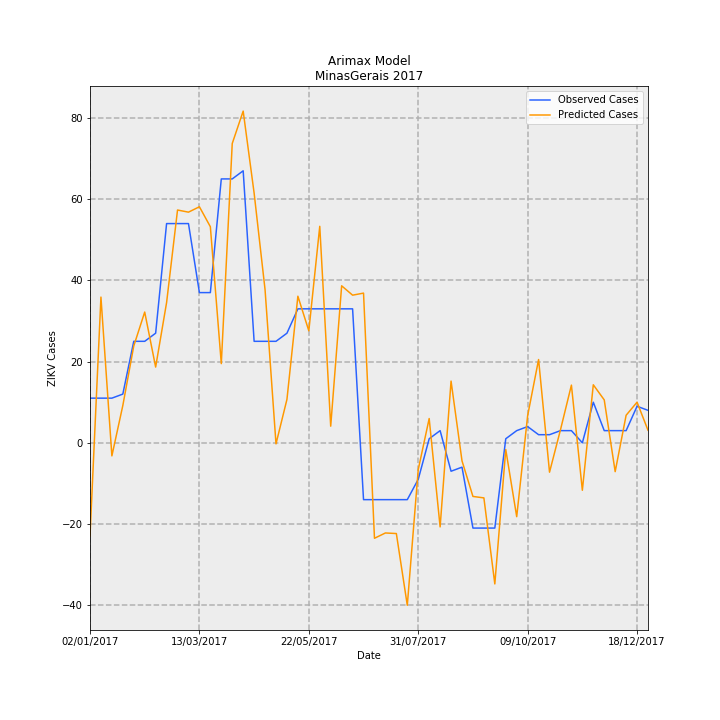

Values plotted in this chart, from the file beside it:
Date, predictions_incidence, observed_incidence, Predicted Cases, Observed Cases, error
02/01/2017, -0.1088, 0.05208, -22.98, 11.0, 33.98
09/01/2017, 0.17, 0.05208, 35.89, 11.0, -24.89
16/01/2017, -0.01524, 0.05208, -3.218, 11.0, 14.22
23/01/2017, 0.04352, 0.05682, 9.191, 12, 2.809
30/01/2017, 0.1129, 0.1184, 23.85, 25, 1.15
06/02/2017, 0.1525, 0.1184, 32.21, 25, -7.208
13/02/2017, 0.08834, 0.1278, 18.66, 27.0, 8.343
20/02/2017, 0.1635, 0.2557, 34.54, 54.0, 19.46
27/02/2017, 0.2715, 0.2557, 57.34, 54.0, -3.339
06/03/2017, 0.269, 0.2557, 56.81, 54.0, -2.813
13/03/2017, 0.2753, 0.1752, 58.14, 37, -21.14
20/03/2017, 0.252, 0.1752, 53.22, 37, -16.22
27/03/2017, 0.09233, 0.3078, 19.5, 65.0, 45.5
03/04/2017, 0.3491, 0.3078, 73.72, 65.0, -8.72
10/04/2017, 0.3869, 0.3172, 81.7, 67.0, -14.7
17/04/2017, 0.2913, 0.1184, 61.51, 25, -36.51
24/04/2017, 0.1785, 0.1184, 37.71, 25, -12.71
01/05/2017, -0.001249, 0.1184, -0.2638, 25, 25.26
08/05/2017, 0.05064, 0.1278, 10.69, 27.0, 16.31
15/05/2017, 0.171, 0.1563, 36.11, 33.0, -3.109
22/05/2017, 0.1306, 0.1563, 27.58, 33.0, 5.419
29/05/2017, 0.2525, 0.1563, 53.33, 33.0, -20.33
05/06/2017, 0.0194, 0.1563, 4.097, 33.0, 28.9
12/06/2017, 0.1831, 0.1563, 38.67, 33.0, -5.672
19/06/2017, 0.1722, 0.1563, 36.37, 33.0, -3.367
26/06/2017, 0.1746, -0.06629, 36.87, -14.0, -50.87
03/07/2017, -0.1113, -0.06629, -23.52, -14.0, 9.515
10/07/2017, -0.1051, -0.06629, -22.21, -14.0, 8.206
17/07/2017, -0.1058, -0.06629, -22.35, -14.0, 8.348
24/07/2017, -0.1895, -0.06629, -40.02, -14.0, 26.02
31/07/2017, -0.03127, -0.04261, -6.603, -9, -2.397
07/08/2017, 0.02831, 0.004735, 5.978, 1, -4.978
14/08/2017, -0.09808, 0.0142, -20.71, 3, 23.71
21/08/2017, 0.07199, -0.03314, 15.2, -7.0, -22.2
28/08/2017, -0.02104, -0.02841, -4.443, -6, -1.557
04/09/2017, -0.06255, -0.09943, -13.21, -21.0, -7.79
11/09/2017, -0.06424, -0.09943, -13.57, -21.0, -7.434
18/09/2017, -0.1646, -0.09943, -34.76, -21.0, 13.76
25/09/2017, -0.007825, 0.004735, -1.653, 1, 2.653
02/10/2017, -0.08615, 0.0142, -18.19, 3, 21.19
09/10/2017, 0.0317, 0.01894, 6.695, 4, -2.695
16/10/2017, 0.09713, 0.00947, 20.51, 2, -18.51
23/10/2017, -0.03426, 0.00947, -7.236, 2, 9.236
30/10/2017, 0.01516, 0.0142, 3.202, 3, -0.2024
06/11/2017, 0.06729, 0.0142, 14.21, 3, -11.21
13/11/2017, -0.05534, 0.0, -11.69, 0.0, 11.69
20/11/2017, 0.06768, 0.04735, 14.29, 10, -4.293
27/11/2017, 0.05006, 0.0142, 10.57, 3, -7.572
04/12/2017, -0.03363, 0.0142, -7.102, 3, 10.1
11/12/2017, 0.03213, 0.0142, 6.785, 3, -3.785
18/12/2017, 0.04741, 0.04261, 10.01, 9, -1.013
25/12/2017, 0.01465, 0.03788, 3.095, 8, 4.905
